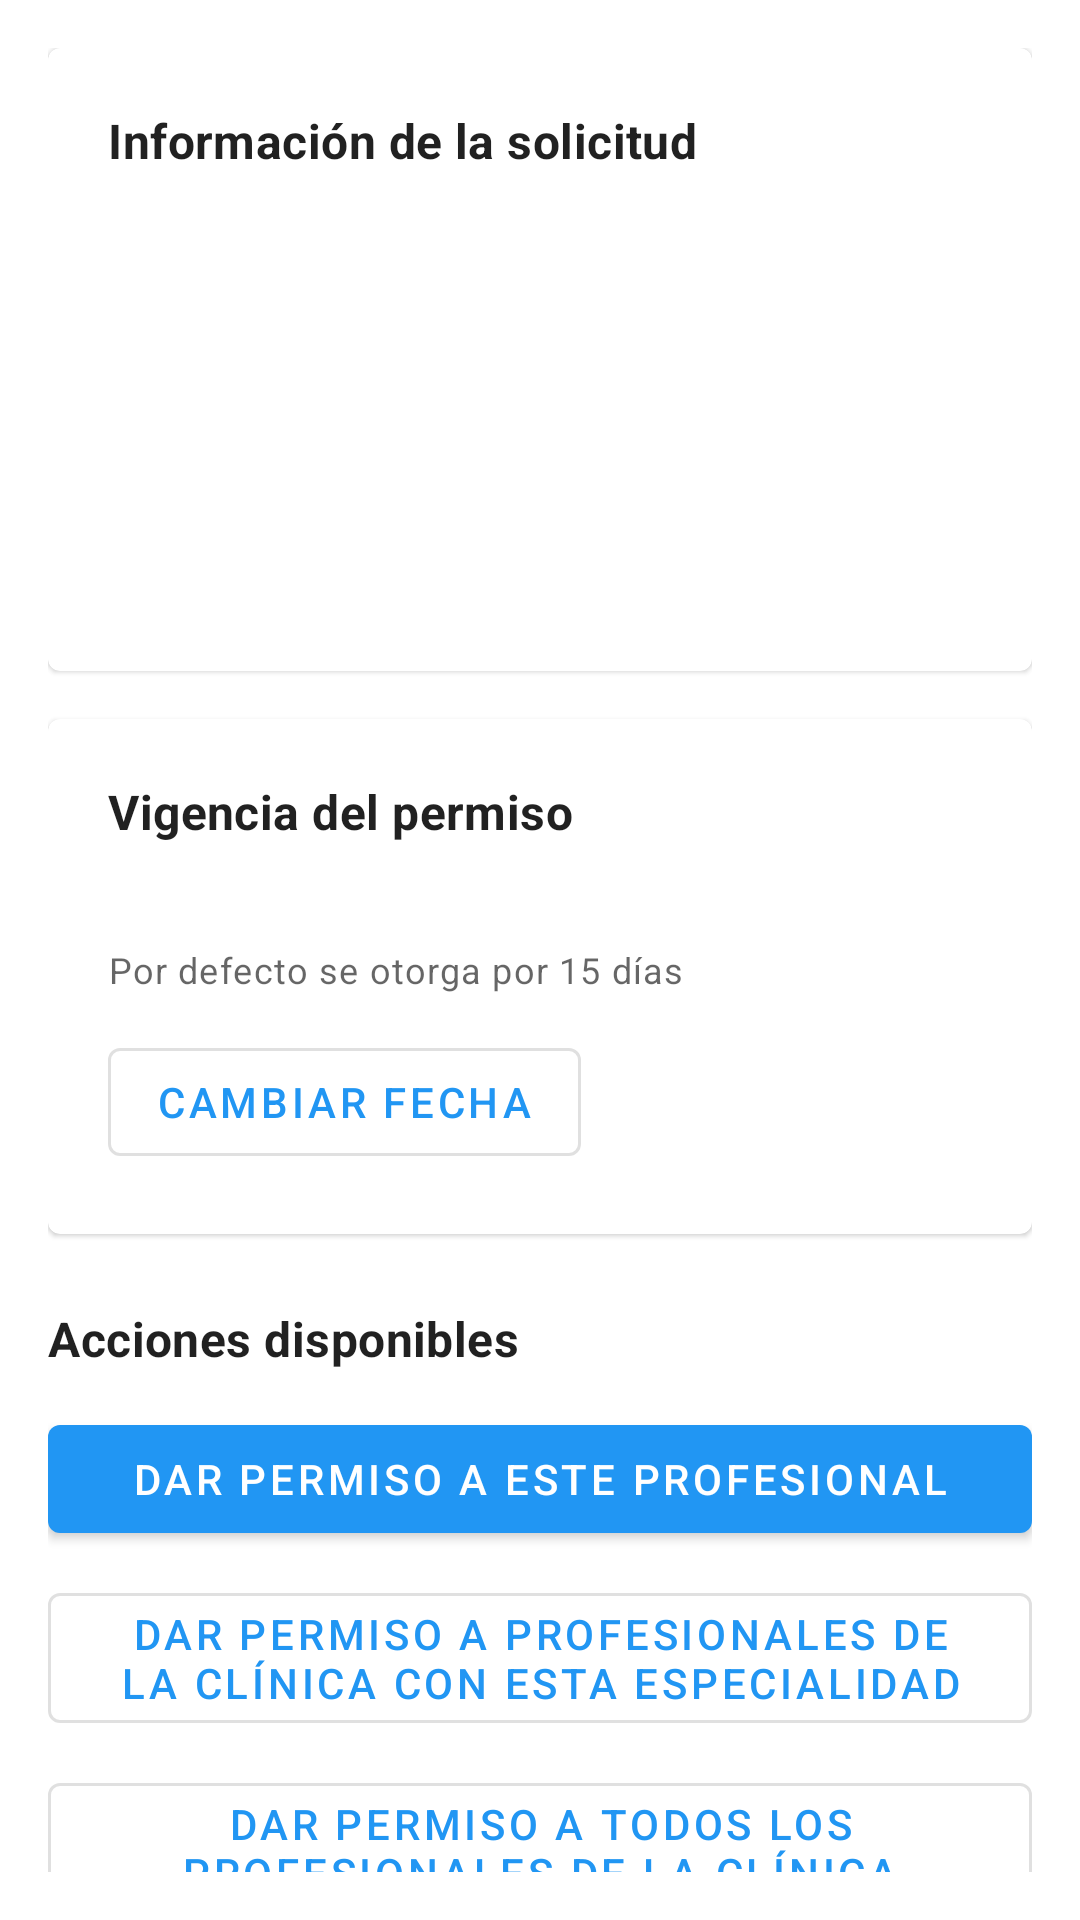

This screen was rendered from an Android layout file. Write that file and the resources it references.
<!-- AndroidManifest.xml: application theme Theme.HCENMobile -->
<!-- res/layout/fragment_notification_detail.xml -->
<?xml version="1.0" encoding="utf-8"?>
<androidx.constraintlayout.widget.ConstraintLayout xmlns:android="http://schemas.android.com/apk/res/android"
    xmlns:app="http://schemas.android.com/apk/res-auto"
    xmlns:tools="http://schemas.android.com/tools"
    android:layout_width="match_parent"
    android:layout_height="match_parent"
    android:padding="0dp"
    tools:context=".ui.notifications.detail.NotificationDetailFragment">

    <androidx.core.widget.NestedScrollView
        android:id="@+id/scroll_container"
        android:layout_width="0dp"
        android:layout_height="0dp"
        android:padding="16dp"
        app:layout_constraintBottom_toBottomOf="parent"
        app:layout_constraintEnd_toEndOf="parent"
        app:layout_constraintStart_toStartOf="parent"
        app:layout_constraintTop_toTopOf="parent">

        <LinearLayout
            android:layout_width="match_parent"
            android:layout_height="wrap_content"
            android:orientation="vertical"
            android:paddingBottom="24dp">

            <com.google.android.material.card.MaterialCardView
                android:id="@+id/card_request_info"
                android:layout_width="match_parent"
                android:layout_height="wrap_content"
                android:layout_marginBottom="16dp"
                tools:visibility="visible">

                <LinearLayout
                    android:layout_width="match_parent"
                    android:layout_height="wrap_content"
                    android:orientation="vertical"
                    android:padding="20dp">

                    <TextView
                        android:layout_width="match_parent"
                        android:layout_height="wrap_content"
                        android:text="@string/notification_detail_info_title"
                        android:textAppearance="?attr/textAppearanceSubtitle1"
                        android:textStyle="bold" />

                    <TextView
                        android:id="@+id/text_profesional"
                        android:layout_width="match_parent"
                        android:layout_height="wrap_content"
                        android:layout_marginTop="12dp"
                        tools:text="Profesional: Dra. Ana Gómez (CI 4.321.654-3)" />

                    <TextView
                        android:id="@+id/text_clinica"
                        android:layout_width="match_parent"
                        android:layout_height="wrap_content"
                        android:layout_marginTop="4dp"
                        tools:text="Clínica Central" />

                    <TextView
                        android:id="@+id/text_documento"
                        android:layout_width="match_parent"
                        android:layout_height="wrap_content"
                        android:layout_marginTop="4dp"
                        tools:text="Documento del 12/02/2025" />

                    <TextView
                        android:id="@+id/text_especialidad"
                        android:layout_width="match_parent"
                        android:layout_height="wrap_content"
                        android:layout_marginTop="4dp"
                        tools:text="Especialidad: Cardiología" />

                    <TextView
                        android:id="@+id/text_motivo"
                        android:layout_width="match_parent"
                        android:layout_height="wrap_content"
                        android:layout_marginTop="4dp"
                        tools:text="Motivo: Control anual" />

                    <TextView
                        android:id="@+id/text_diagnostico"
                        android:layout_width="match_parent"
                        android:layout_height="wrap_content"
                        android:layout_marginTop="4dp"
                        tools:text="Diagnóstico: Hipertensión" />
                </LinearLayout>
            </com.google.android.material.card.MaterialCardView>

            <com.google.android.material.card.MaterialCardView
                android:id="@+id/card_expiration"
                android:layout_width="match_parent"
                android:layout_height="wrap_content"
                android:layout_marginBottom="16dp"
                tools:visibility="visible">

                <LinearLayout
                    android:layout_width="match_parent"
                    android:layout_height="wrap_content"
                    android:orientation="vertical"
                    android:padding="20dp">

                    <TextView
                        android:layout_width="match_parent"
                        android:layout_height="wrap_content"
                        android:text="@string/notification_detail_date_title"
                        android:textAppearance="?attr/textAppearanceSubtitle1"
                        android:textStyle="bold" />

                    <TextView
                        android:id="@+id/text_expiration_date"
                        android:layout_width="match_parent"
                        android:layout_height="wrap_content"
                        android:layout_marginTop="8dp"
                        android:textAppearance="?attr/textAppearanceBody1"
                        tools:text="El permiso vence el 15/03/2025" />

                    <TextView
                        android:id="@+id/text_expiration_hint"
                        android:layout_width="match_parent"
                        android:layout_height="wrap_content"
                        android:layout_marginTop="4dp"
                        android:text="@string/notification_detail_expiration_hint"
                        android:textAppearance="?attr/textAppearanceCaption" />

                    <com.google.android.material.button.MaterialButton
                        android:id="@+id/button_change_date"
                        style="?attr/materialButtonOutlinedStyle"
                        android:layout_width="wrap_content"
                        android:layout_height="wrap_content"
                        android:layout_marginTop="12dp"
                        android:text="@string/notification_detail_date_button" />
                </LinearLayout>
            </com.google.android.material.card.MaterialCardView>

            <TextView
                android:id="@+id/text_no_actions"
                android:layout_width="match_parent"
                android:layout_height="wrap_content"
                android:layout_marginTop="16dp"
                android:gravity="center"
                android:text="@string/notification_detail_empty_state"
                android:visibility="gone"
                tools:visibility="gone" />

            <LinearLayout
                android:id="@+id/actions_container"
                android:layout_width="match_parent"
                android:layout_height="wrap_content"
                android:layout_marginTop="8dp"
                android:orientation="vertical">

                <TextView
                    android:layout_width="match_parent"
                    android:layout_height="wrap_content"
                    android:text="@string/notification_detail_actions_title"
                    android:textAppearance="?attr/textAppearanceSubtitle1"
                    android:textStyle="bold" />

                <com.google.android.material.button.MaterialButton
                    android:id="@+id/btn_permitir_profesional"
                    android:layout_width="match_parent"
                    android:layout_height="wrap_content"
                    android:layout_marginTop="12dp"
                    android:text="@string/notification_detail_permission_professional" />

                <com.google.android.material.button.MaterialButton
                    android:id="@+id/btn_permitir_especialidad"
                    style="?attr/materialButtonOutlinedStyle"
                    android:layout_width="match_parent"
                    android:layout_height="wrap_content"
                    android:layout_marginTop="8dp"
                    android:text="@string/notification_detail_permission_specialty" />

                <com.google.android.material.button.MaterialButton
                    android:id="@+id/btn_permitir_clinica"
                    style="?attr/materialButtonOutlinedStyle"
                    android:layout_width="match_parent"
                    android:layout_height="wrap_content"
                    android:layout_marginTop="8dp"
                    android:text="@string/notification_detail_permission_clinic" />

                <com.google.android.material.button.MaterialButton
                    android:id="@+id/btn_no_permiso"
                    android:layout_width="match_parent"
                    android:layout_height="wrap_content"
                    android:layout_marginTop="16dp"
                    android:text="@string/notification_detail_deny" />
            </LinearLayout>
        </LinearLayout>
    </androidx.core.widget.NestedScrollView>

    <ProgressBar
        android:id="@+id/progress_loading"
        style="?android:attr/progressBarStyleLarge"
        android:layout_width="wrap_content"
        android:layout_height="wrap_content"
        android:visibility="gone"
        app:layout_constraintBottom_toBottomOf="parent"
        app:layout_constraintEnd_toEndOf="parent"
        app:layout_constraintStart_toStartOf="parent"
        app:layout_constraintTop_toTopOf="parent" />

</androidx.constraintlayout.widget.ConstraintLayout>
<!-- resources referenced by this layout -->
<resources>
  <string name="notification_detail_actions_title">Acciones disponibles</string>
  <string name="notification_detail_date_button">Cambiar fecha</string>
  <string name="notification_detail_date_title">Vigencia del permiso</string>
  <string name="notification_detail_deny">No dar permiso</string>
  <string name="notification_detail_empty_state">Esta notificación no requiere acciones manuales.</string>
  <string name="notification_detail_expiration_hint">Por defecto se otorga por 15 días</string>
  <string name="notification_detail_info_title">Información de la solicitud</string>
  <string name="notification_detail_permission_clinic">Dar permiso a todos los profesionales de la clínica</string>
  <string name="notification_detail_permission_professional">Dar permiso a este profesional</string>
  <string name="notification_detail_permission_specialty">Dar permiso a profesionales de la clínica con esta especialidad</string>
  <style name="Theme.HCENMobile" parent="Theme.MaterialComponents.DayNight.NoActionBar">
          
          <item name="colorPrimary">@color/blue_500</item>
          <item name="colorPrimaryVariant">@color/blue_700</item>
          <item name="colorOnPrimary">@color/white</item>
          
          <item name="colorSecondary">@color/light_blue_200</item>
          <item name="colorSecondaryVariant">@color/light_blue_700</item>
          <item name="colorOnSecondary">@color/black</item>
          
          <item name="android:statusBarColor">?attr/colorPrimaryVariant</item>
          
      </style>
  <color name="blue_500">#2196F3</color>
  <color name="blue_700">#1976D2</color>
  <color name="white">#FFFFFFFF</color>
  <color name="light_blue_200">#81D4FA</color>
  <color name="light_blue_700">#0288D1</color>
  <color name="black">#FF000000</color>
</resources>
